Labelled photos from "Dataset-Final", an image-classification folder in anw-hilmi/anwarul-hilmi. The possible labels are: cat, dog, elephant, horse, lion.

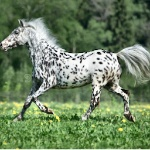
Label: horse

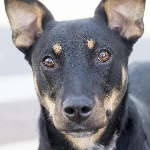
Label: dog

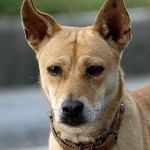
Label: dog

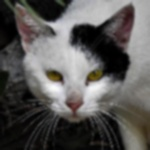
Label: cat

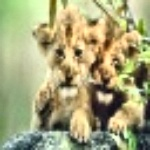
Label: lion

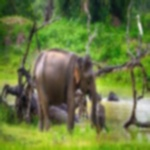
Label: elephant
